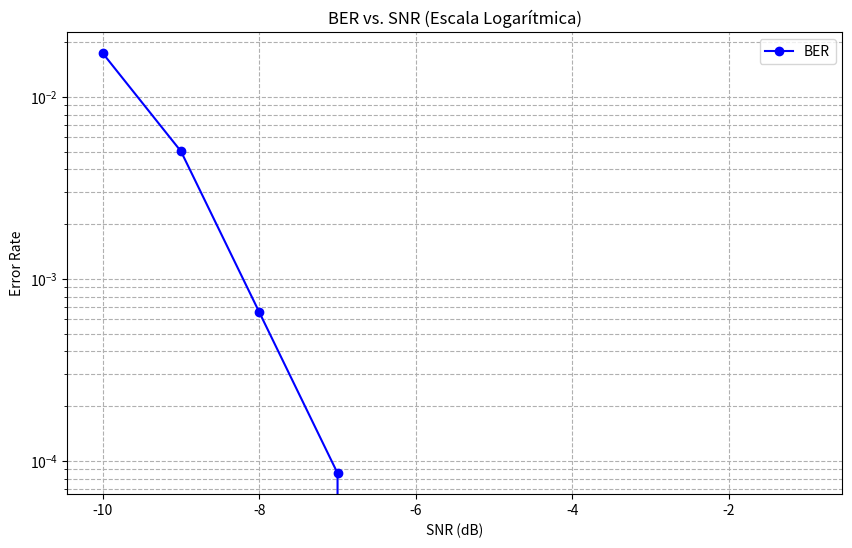
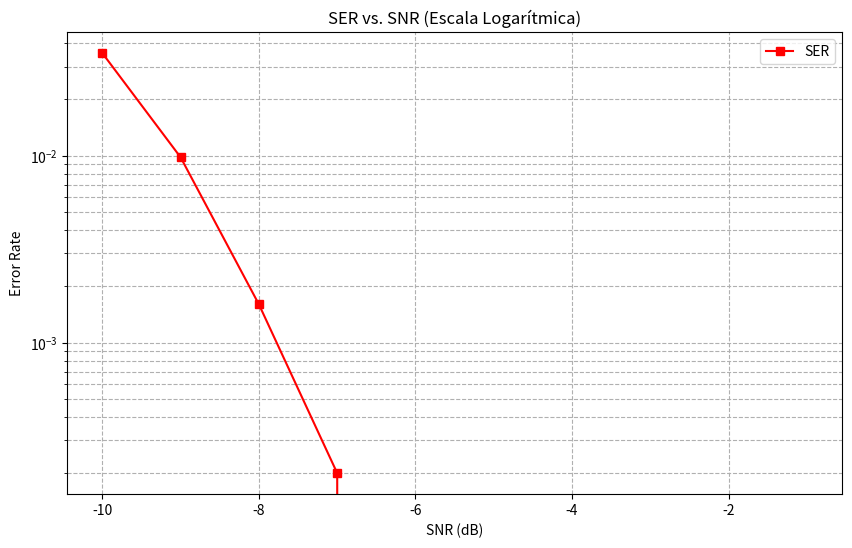
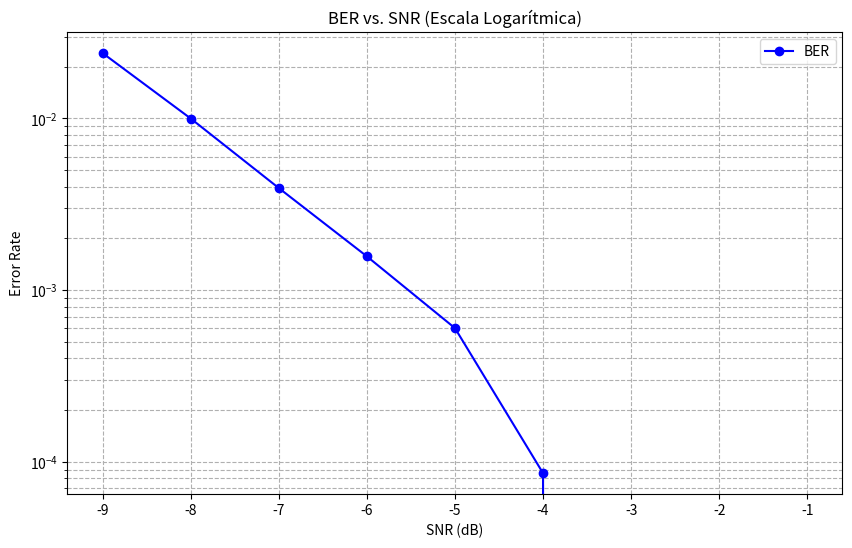
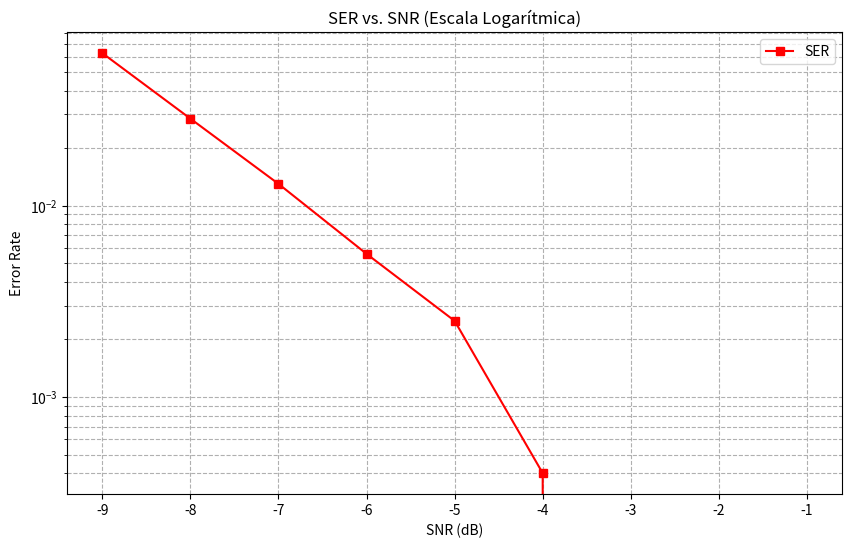

Source code (Python) for these figures, in order:
import numpy as np
import matplotlib.pyplot as plt


# Parámetros de LoRa
SF = 7                     # Spreading Factor
B = 125e3                 # Bandwidth en Hz (125 kHz)

N = 2**SF                  # Número de muestras por símbolo (128)

# Tiempo y muestras
T = 1 / B               
Ts = N * T               # Duración de un símbolo

t = np.linspace(0, Ts, N, endpoint=False)  # Vector de tiempo


#k indica la cantidad de vectores a generar
def generate_lora_bits(k):                    
    info_bits = np.zeros((k, SF),dtype=int)  # Matriz para almacenar los bits de información
    for i in range(k):
        for j in range(SF):
            info_bits[i, j] = np.random.randint(0, 2)
    
    return info_bits

def encode_lora_symbol(k):
    bits = generate_lora_bits(k)  # Generar k símbolos de LoRa
    simbolos = np.zeros((k, 1),dtype=int)  # Matriz para almacenar los símbolos
    for i in range(k):
        #print("Bits:", bits[i])
        for j in range(SF):
            simbolos[i] += bits[i, SF - j - 1] * (2 ** j)  # recorremos de derecha a izquierda
            
        #print("Valor decimal:", simbolos[i,0])
    return simbolos, bits

def decoder(simbolos):
    bits = np.zeros((len(simbolos), SF), dtype=int)

    for i, simbolo in enumerate(simbolos):
        valor = simbolo[0] if isinstance(simbolo, np.ndarray) else simbolo
        bin_str = format(valor, f'0{SF}b')  # convierte a binario, con ceros a la izquierda
        #print(bin_str)
        bits[i] = [int(b) for b in bin_str]   # guarda como vector de bits
        #print("Simbolo:", simbolo, "Bits decodificados:", bits[i])
    
    return bits
#print(decoder(encode_lora_symbol(10)[0]))

def calcular_ber(bits_enviados, bits_recibidos):
    errores = np.sum(bits_enviados != bits_recibidos)  # Cuenta los bits diferentes
    total_bits = bits_enviados.size  # Total de bits transmitidos
    ber = errores / total_bits
    return errores, total_bits, ber

def calcular_ser(simbolos_enviados, simbolos_recibidos):
    errores = np.sum(simbolos_enviados.flatten() != simbolos_recibidos.flatten())
    total_simbolos = simbolos_enviados.shape[0]
    ser = errores / total_simbolos
    return errores, total_simbolos, ser

def waveform_lora(symbol):
    k = np.arange(N)
    fase = 2 * np.pi * ((symbol + k) % N) * k * T * B / N
    wave = np.exp(1j * fase) / np.sqrt(N)
    return wave

def n_tupler(wave):
    # Paso 1: Dechirping
    k = np.arange(N)
    down_chirp = np.exp(-1j * 2 * np.pi * k**2 / N)
    d = wave * down_chirp

    # Paso 2: DFT (usando FFT) con fftshift
    spectrum = np.abs(np.fft.fft(d, n=N)) / np.sqrt(N)  # Normalización
    spectrum_shifted = np.fft.fftshift(spectrum)  # Reordenar frecuencias

    # Detectar símbolo
    detected_symbol = np.argmax(spectrum_shifted)
    simbolo = (detected_symbol - N//2) % N  # Mapear al símbolo LoRa
    
    #print(f"Símbolo detectado: {simbolo}")
    return simbolo
    

def add_noise(signal, snr_db):
    snr_linear = 10**(snr_db / 10)
    power_signal = np.mean(np.abs(signal)**2)
    power_noise = power_signal / snr_linear
    noise = (
        np.random.normal(0, np.sqrt(power_noise / 2), signal.shape) +
        1j * np.random.normal(0, np.sqrt(power_noise / 2), signal.shape)
    )
    return signal + noise

def apply_frequency_selective_channel(signal):
    h = np.array([np.sqrt(0.8), np.sqrt(0.2)])  # Respuesta al impulso
    return np.convolve(signal, h, mode='same')  # Convolución, misma longitud

# === Ploteo ===

def ploteo(signal, symbol):

    plt.figure(figsize=(10, 5))

    # Señal en el tiempo
    plt.subplot(2, 1, 1)
    plt.plot(t * 1e3, np.real(signal), label='Parte Real')
    plt.title(f"Forma de onda LoRa (SF={SF}, símbolo={symbol})")
    plt.xlabel("Tiempo [ms]")
    plt.ylabel("Amplitud")



    # Calcular frecuencia instantánea
    # Derivada de la fase en el tiempo
    inst_phase = np.unwrap(np.angle(signal))
    inst_freq = np.diff(inst_phase) * Fs / (2 * np.pi)  # Hz
    t_mid = (t[:-1] + t[1:]) / 2  # Para alinear el tiempo con derivada

    # Ploteo
    plt.subplot(2, 1, 2)
    plt.plot(t_mid * 1e3, inst_freq / 1e3)
    plt.title(f"Frecuencia Instantánea del Chirp LoRa (símbolo={symbol}, SF={SF})")
    plt.xlabel("Tiempo [ms]")
    plt.ylabel("Frecuencia [kHz]")
    plt.grid(True)
    plt.tight_layout()
    plt.show()

    plt.tight_layout()
    plt.show()

# Gráfico
def plot_ber(snr_values, ber_values):
    plt.figure(figsize=(10, 6))
    plt.semilogy(snr_values, ber_values, 'b-o', label='BER')
    #plt.semilogy(snr_values, ser_values, 'r-s', label='SER')
    plt.xlabel('SNR (dB)')
    plt.ylabel('Error Rate')
    plt.title('BER vs. SNR (Escala Logarítmica)')
    plt.grid(True, which="both", ls="--")
    plt.legend()
    plt.show()

def plot_ser(snr_values, ser_values):
    plt.figure(figsize=(10, 6))
    #plt.semilogy(snr_values, ber_values, 'b-o', label='BER')
    plt.semilogy(snr_values, ser_values, 'r-s', label='SER')
    plt.xlabel('SNR (dB)')
    plt.ylabel('Error Rate')
    plt.title('SER vs. SNR (Escala Logarítmica)')
    plt.grid(True, which="both", ls="--")
    plt.legend()
    plt.show()


errores_ber = []
errores_ser = []
for i in range(10):    
    info_enviada, bits_enviados = encode_lora_symbol(10000)
    
    ondas_enviadas = [add_noise(waveform_lora(symbol), -(10 - i)) for symbol in info_enviada]
    simbolos_detectados = np.array([n_tupler(wave) for wave in ondas_enviadas]).reshape(-1, 1)
    bits_recibidos = decoder(simbolos_detectados)
    errores_ber.append(calcular_ber(bits_enviados, bits_recibidos)[2])
    errores_ser.append(calcular_ser(info_enviada, simbolos_detectados)[2])
    
plot_ber(range(-10, 0), errores_ber)
plot_ser(range(-10, 0), errores_ser)


errores_ber2 = []
errores_ser2 = []
for i in range(9):    
    info_enviada, bits_enviados = encode_lora_symbol(10000)
    ondas_enviadas = [add_noise(apply_frequency_selective_channel(waveform_lora(symbol)), -(9 - i)) for symbol in info_enviada]
    simbolos_detectados = np.array([n_tupler(wave) for wave in ondas_enviadas]).reshape(-1, 1)
    bits_recibidos = decoder(simbolos_detectados)
    errores_ber2.append(calcular_ber(bits_enviados, bits_recibidos)[2])
    errores_ser2.append(calcular_ser(info_enviada, simbolos_detectados)[2])
    
plot_ber(range(-9, 0), errores_ber2)
plot_ser(range(-9, 0), errores_ser2)
